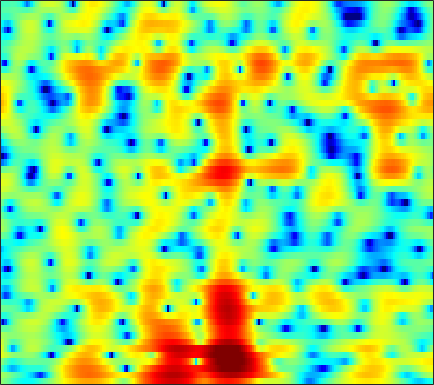

Values plotted in this chart, from the file beside it:
0.76934, 0.30295, -0.37528, -1.0948, -1.6554, -2.4013, -3.1049, -3.6095, -4.2274, -4.7278, -5.0662, -5.2229, -5.2965, -5.2228, -5.059, -4.7052, -4.2223, -3.7815, -3.1157, -2.3886, -1.6145, -1.0108, -0.18437, 0.65397
1.601, 1.234, 0.711, 0.1602, -0.2642, -0.8398, -1.421, -1.856, -2.446, -3.073, -3.763, -4.337, -5.214, -6.266, -7.23, -8.832, -10.9, -12.76, -14.73, -13.55, -10.13, -7.633, -4.756, -2.348
-1.49, -2.72, -4.557, -6.508, -7.818, -8.771, -8.476, -7.729, -6.595, -5.59, -4.826, -4.406, -4.03, -3.826, -3.761, -3.77, -3.811, -3.809, -3.707, -3.37, -2.746, -2.109, -1.084, 0.07296
0.8788, -0.2129, -1.696, -3.036, -3.781, -4.219, -4.036, -3.64, -2.987, -2.351, -1.803, -1.471, -1.137, -0.9268, -0.8513, -0.8496, -0.9231, -1.014, -1.156, -1.28, -1.319, -1.266, -1.052, -0.6254
4.554, 3.771, 2.768, 1.876, 1.31, 0.7447, 0.4262, 0.3321, 0.3578, 0.4873, 0.6613, 0.7824, 0.8815, 0.8519, 0.7256, 0.3781, -0.189, -0.7871, -1.872, -3.403, -5.55, -7.817, -12.56, -20.29
4.505, 2.99, 0.5565, -2.542, -5.442, -9.277, -8.743, -6.201, -3.227, -1.103, 0.3929, 1.213, 1.978, 2.428, 2.579, 2.568, 2.336, 2.018, 1.388, 0.5612, -0.3757, -1.103, -1.977, -2.562
3.346, 2.336, 0.9211, -0.4727, -1.373, -2.123, -2.177, -1.818, -1.039, -0.1565, 0.6539, 1.164, 1.69, 2.04, 2.183, 2.231, 2.126, 1.95, 1.579, 1.09, 0.5144, 0.03193, -0.6757, -1.448
1.974, 1.526, 1.022, 0.6443, 0.4565, 0.3367, 0.3704, 0.4759, 0.6947, 0.9617, 1.236, 1.422, 1.609, 1.72, 1.742, 1.669, 1.47, 1.248, 0.8637, 0.3717, -0.238, -0.7665, -1.552, -2.423
-1.079, -1.465, -1.607, -1.365, -1.011, -0.4286, 0.1876, 0.6317, 1.179, 1.652, 2.038, 2.269, 2.497, 2.622, 2.647, 2.575, 2.379, 2.143, 1.718, 1.126, 0.3613, -0.3264, -1.409, -2.693
-12.6, -18.97, -12.54, -7.189, -4.713, -2.425, -0.8217, 0.08944, 1.032, 1.735, 2.264, 2.573, 2.894, 3.113, 3.219, 3.286, 3.245, 3.126, 2.83, 2.362, 1.698, 1.058, -0.04664, -1.486
-3.452, -3.932, -3.848, -3.166, -2.514, -1.669, -0.9747, -0.5804, -0.2003, 0.03925, 0.1971, 0.3007, 0.4909, 0.7576, 1.008, 1.401, 1.814, 2.068, 2.301, 2.385, 2.302, 2.098, 1.638, 0.9844
-0.4114, -0.688, -0.9512, -1.091, -1.159, -1.264, -1.443, -1.698, -2.288, -3.246, -4.563, -5.772, -7.118, -6.95, -5.652, -3.445, -1.462, -0.2457, 1.015, 1.926, 2.505, 2.756, 2.901, 2.875
-2.631, -2.999, -3.329, -3.429, -3.355, -3.191, -3.091, -3.151, -3.527, -4.368, -5.827, -7.347, -9.399, -9.413, -7.62, -4.659, -2.262, -0.8811, 0.5351, 1.512, 2.159, 2.497, 2.821, 3.014
-8.399, -10.72, -13.68, -12.5, -9.849, -6.82, -4.707, -3.584, -2.526, -1.847, -1.438, -1.207, -0.9228, -0.5326, -0.1672, 0.355, 0.8636, 1.166, 1.403, 1.437, 1.296, 1.143, 0.9155, 0.7941
-6.585, -7.69, -8.637, -8.086, -6.784, -4.757, -2.892, -1.702, -0.4141, 0.6147, 1.401, 1.875, 2.338, 2.667, 2.843, 2.908, 2.768, 2.507, 1.887, 0.8913, -0.5922, -2.213, -5.33, -9.514
-4.059, -4.274, -4.322, -4.058, -3.645, -2.888, -1.979, -1.239, -0.2703, 0.6063, 1.363, 1.823, 2.307, 2.599, 2.686, 2.646, 2.395, 2.057, 1.395, 0.461, -0.7961, -1.918, -3.464, -4.681
-5.453, -6.049, -6.536, -6.486, -6.046, -4.998, -3.685, -2.676, -1.398, -0.2819, 0.6604, 1.221, 1.799, 2.166, 2.282, 2.27, 2.072, 1.807, 1.329, 0.7413, 0.1309, -0.2591, -0.6729, -0.8601
-8.14, -10.67, -16.12, -21.67, -15.44, -9.528, -5.817, -3.782, -1.697, -0.1058, 1.087, 1.769, 2.402, 2.777, 2.89, 2.813, 2.48, 2.075, 1.353, 0.4493, -0.511, -1.196, -1.881, -1.974
-6.005, -6.806, -7.633, -7.62, -6.866, -5.15, -3.255, -1.931, -0.3813, 0.8912, 1.882, 2.464, 3.001, 3.267, 3.317, 3.131, 2.643, 2.05, 0.8872, -0.8161, -3.398, -6.28, -12.78, -16.37
-6.551, -6.007, -5.261, -4.479, -3.87, -2.994, -2.079, -1.412, -0.5628, 0.1911, 0.8342, 1.23, 1.65, 1.905, 1.969, 1.895, 1.628, 1.282, 0.5988, -0.3437, -1.477, -2.335, -3.256, -3.262
-8.649, -7.146, -5.725, -4.74, -4.174, -3.59, -3.116, -2.785, -2.359, -1.921, -1.474, -1.15, -0.7407, -0.3649, -0.1529, 0.064, 0.1863, 0.2264, 0.2374, 0.2311, 0.2496, 0.2967, 0.4801, 0.8331
-4.966, -4.521, -4.16, -4.075, -4.172, -4.489, -4.962, -5.308, -5.616, -5.532, -5.041, -4.496, -3.737, -3.054, -2.6, -2.115, -1.734, -1.459, -1.055, -0.556, 0.03987, 0.5218, 1.247, 1.959
-0.4962, -0.858, -1.512, -2.439, -3.399, -5.136, -7.666, -10.37, -15.35, -16.56, -11.8, -9.147, -6.796, -5.498, -4.985, -4.798, -4.957, -5.104, -4.956, -4.04, -2.507, -1.188, 0.4947, 1.919
1.903, 1.303, 0.3879, -0.7139, -1.698, -3.262, -5.116, -6.635, -8.383, -8.808, -7.803, -6.787, -5.773, -5.24, -5.377, -6.346, -8.621, -11.97, -25.18, -14.67, -7.046, -3.745, -0.7503, 1.367
1.487, 0.8638, 0.007408, -0.8417, -1.446, -2.188, -2.776, -3.113, -3.387, -3.445, -3.341, -3.164, -3.021, -2.982, -3.102, -3.454, -3.997, -4.348, -4.421, -3.751, -2.484, -1.329, 0.1022, 1.369
-0.4531, -1.358, -2.588, -3.626, -4.111, -4.263, -3.945, -3.518, -2.861, -2.233, -1.683, -1.339, -0.9301, -0.6964, -0.5638, -0.4583, -0.3924, -0.3262, -0.1868, 0.04374, 0.3766, 0.6629, 1.063, 1.486
-1.96, -3.69, -6.958, -12.04, -15.95, -12.12, -7.486, -5.16, -2.975, -1.435, -0.3151, 0.2941, 0.9093, 1.349, 1.571, 1.756, 1.858, 1.867, 1.813, 1.692, 1.519, 1.32, 1.055, 0.7484
-0.205, -1.283, -3.057, -4.797, -5.483, -4.942, -3.404, -2.165, -0.7313, 0.3767, 1.208, 1.698, 2.147, 2.485, 2.64, 2.747, 2.726, 2.626, 2.367, 1.928, 1.242, 0.5695, -0.6579, -2.276
2.109, 1.793, 1.323, 0.9127, 0.6932, 0.585, 0.6311, 0.7436, 0.9256, 1.08, 1.164, 1.22, 1.267, 1.287, 1.294, 1.311, 1.268, 1.204, 1.006, 0.6085, -0.07877, -0.8208, -2.318, -4.452
3.42, 3.278, 3.031, 2.723, 2.45, 2.055, 1.608, 1.224, 0.6385, -0.004027, -0.6911, -1.234, -1.802, -2.248, -2.361, -2.25, -1.913, -1.585, -1.199, -0.9315, -0.8332, -0.9554, -1.269, -1.827
4.075, 3.98, 3.761, 3.429, 3.102, 2.51, 1.739, 1, -0.2359, -1.812, -3.732, -5.485, -8.08, -10.15, -10.51, -9.196, -6.993, -5.438, -3.603, -2.109, -0.9735, -0.3494, 0.2298, 0.4854
3.178, 3.19, 3.137, 2.978, 2.767, 2.292, 1.53, 0.7377, -0.7158, -2.744, -5.499, -8.142, -12.89, -18.75, -20.19, -16.12, -11.63, -8.73, -5.377, -2.684, -0.6464, 0.5754, 1.7, 2.439
-1.2, -0.9582, -0.5491, -0.1035, 0.1454, 0.3261, 0.1664, -0.1948, -1.045, -2.409, -4.322, -6.091, -9.277, -13.36, -18.28, -42.72, -15.6, -10.29, -5.59, -2.299, 0.06946, 1.443, 2.739, 3.646
-11.26, -11.01, -9.112, -6.72, -5.165, -3.584, -2.571, -2.17, -2.025, -2.306, -3.034, -3.724, -4.905, -5.97, -6.589, -6.674, -5.631, -4.401, -2.504, -0.7087, 0.8574, 1.817, 2.817, 3.522
-19.97, -20.8, -15.28, -10.62, -8.089, -5.689, -4.006, -3.134, -2.394, -1.995, -1.851, -1.861, -1.926, -2.013, -1.965, -1.761, -1.306, -0.8478, -0.1043, 0.6833, 1.467, 1.978, 2.582, 2.975
-10.78, -9.967, -8.503, -6.806, -5.56, -4.027, -2.797, -2.071, -1.35, -0.89, -0.5907, -0.4898, -0.4025, -0.3681, -0.3153, -0.1637, 0.06673, 0.331, 0.7456, 1.216, 1.666, 1.98, 2.324, 2.543
-7.1, -5.79, -4.241, -2.914, -2.032, -1.061, -0.3127, 0.1059, 0.4786, 0.6401, 0.5854, 0.4564, 0.1618, -0.137, -0.3636, -0.5351, -0.5097, -0.3281, 0.08569, 0.6364, 1.2, 1.598, 1.979, 2.23
-3.244, -1.954, -0.5935, 0.4681, 1.073, 1.655, 2, 2.103, 2.02, 1.695, 1.085, 0.4648, -0.6448, -2.027, -3.173, -4.612, -5.189, -4.806, -3.46, -1.905, -0.5102, 0.3262, 1.168, 1.678
0.6956, 1.337, 2.018, 2.5, 2.721, 2.856, 2.788, 2.596, 2.138, 1.429, 0.4549, -0.534, -2.283, -4.764, -7.423, -13.23, -24.38, -15.29, -8.695, -5.204, -2.959, -1.795, -0.6228, 0.115
3.285, 3.413, 3.471, 3.375, 3.212, 2.877, 2.402, 1.97, 1.305, 0.5169, -0.3701, -1.185, -2.343, -3.676, -4.724, -5.952, -6.535, -6.483, -5.8, -4.859, -3.936, -3.368, -2.679, -2.149
5.458, 5.218, 4.758, 4.113, 3.525, 2.602, 1.593, 0.8368, -0.06249, -0.7943, -1.379, -1.753, -2.157, -2.621, -2.949, -3.395, -3.78, -4.006, -4.266, -4.503, -4.756, -4.935, -5.149, -5.098
7.59, 7.083, 6.156, 4.921, 3.757, 1.848, -0.4211, -2.261, -4.351, -5.014, -4.401, -3.607, -2.89, -2.458, -2.366, -2.486, -2.915, -3.347, -4.155, -5.219, -6.591, -7.789, -9.717, -11.53
8.536, 7.935, 6.831, 5.333, 3.884, 1.396, -2.089, -5.779, -13.45, -13.4, -7.629, -5.332, -3.587, -2.763, -2.594, -2.787, -3.377, -4.104, -5.318, -6.856, -8.799, -10.73, -14.01, -18.84
7.674, 7.187, 6.328, 5.204, 4.179, 2.614, 0.8956, -0.3743, -1.81, -2.589, -2.811, -2.806, -2.778, -3.011, -3.375, -4.188, -5.304, -6.39, -8.111, -9.941, -11.62, -12.5, -13.22, -13.08
6.355, 6.058, 5.525, 4.841, 4.245, 3.359, 2.424, 1.723, 0.8207, -0.01222, -0.7952, -1.335, -2.136, -3.043, -3.833, -5.12, -6.816, -8.388, -11.25, -15.56, -22.38, -24.37, -17.69, -13.53
4.8, 4.629, 4.317, 3.942, 3.63, 3.136, 2.548, 2.048, 1.326, 0.4806, -0.4185, -1.129, -2.183, -3.208, -4.032, -5.145, -6.388, -7.449, -8.999, -10.73, -12.09, -12.1, -10.68, -8.589
2.183, 1.997, 1.854, 1.831, 1.837, 1.816, 1.657, 1.387, 0.8027, -0.06183, -1.199, -2.276, -3.731, -5.097, -5.84, -6.341, -6.353, -6.215, -6, -5.766, -5.406, -4.949, -4.093, -3.042
-2.923, -3.716, -3.727, -2.595, -1.528, -0.3061, 0.4591, 0.681, 0.4465, -0.3494, -1.89, -3.642, -6.949, -12.46, -17, -13.06, -8.554, -6.457, -4.698, -3.525, -2.651, -2.115, -1.355, -0.4636
-8.91, -14.62, -16.22, -7.436, -3.995, -1.188, 0.4419, 1.151, 1.443, 1.126, 0.1793, -0.9427, -2.848, -4.912, -5.878, -5.524, -4.209, -3.215, -2.338, -1.907, -1.813, -1.966, -2.087, -1.722
-4.015, -4, -3.403, -2.221, -1.17, 0.2062, 1.306, 1.881, 2.372, 2.492, 2.33, 2.064, 1.562, 1.026, 0.7007, 0.3719, 0.1071, -0.1442, -0.6665, -1.61, -3.225, -5.103, -9.201, -15.53
-2.895, -2.448, -1.828, -1.122, -0.5629, 0.2154, 0.9398, 1.409, 1.919, 2.267, 2.452, 2.498, 2.412, 2.217, 2.005, 1.626, 1.137, 0.6491, -0.1651, -1.254, -2.687, -3.941, -5.696, -6.631
-3.33, -3.108, -2.783, -2.32, -1.848, -1.149, -0.3841, 0.2027, 0.898, 1.494, 1.927, 2.138, 2.295, 2.292, 2.172, 1.885, 1.454, 1.053, 0.4067, -0.2965, -1.002, -1.511, -2.007, -2.214
-4.697, -5.163, -5.584, -5.502, -4.98, -3.795, -2.363, -1.323, -0.07017, 0.941, 1.705, 2.117, 2.468, 2.588, 2.542, 2.306, 1.877, 1.456, 0.7793, 0.03345, -0.6766, -1.108, -1.466, -1.523
-6.309, -8.42, -12.87, -18.07, -13.93, -8.041, -4.321, -2.326, -0.3468, 1.08, 2.108, 2.659, 3.107, 3.281, 3.247, 2.964, 2.411, 1.796, 0.7205, -0.6837, -2.336, -3.547, -4.609, -4.328
-4.606, -5.712, -7.258, -7.866, -7.103, -5.003, -2.816, -1.387, 0.1417, 1.313, 2.172, 2.627, 3.036, 3.216, 3.188, 2.925, 2.369, 1.709, 0.4096, -1.537, -4.574, -8.292, -18.9, -13.28
-2.72, -2.801, -2.857, -2.722, -2.478, -1.931, -1.267, -0.7885, -0.1746, 0.3291, 0.7139, 0.9475, 1.222, 1.433, 1.537, 1.579, 1.445, 1.204, 0.6429, -0.1884, -1.242, -1.988, -2.603, -2.361
-2.088, -1.962, -1.817, -1.676, -1.544, -1.404, -1.319, -1.319, -1.442, -1.697, -2.009, -2.165, -2.17, -1.782, -1.262, -0.4555, 0.2913, 0.7365, 1.152, 1.361, 1.444, 1.464, 1.488, 1.557
-2.648, -2.603, -2.497, -2.34, -2.208, -2.116, -2.201, -2.429, -3.139, -4.424, -6.497, -8.655, -11.2, -9.272, -6.4, -3.244, -0.9628, 0.2895, 1.522, 2.363, 2.921, 3.173, 3.37, 3.408
